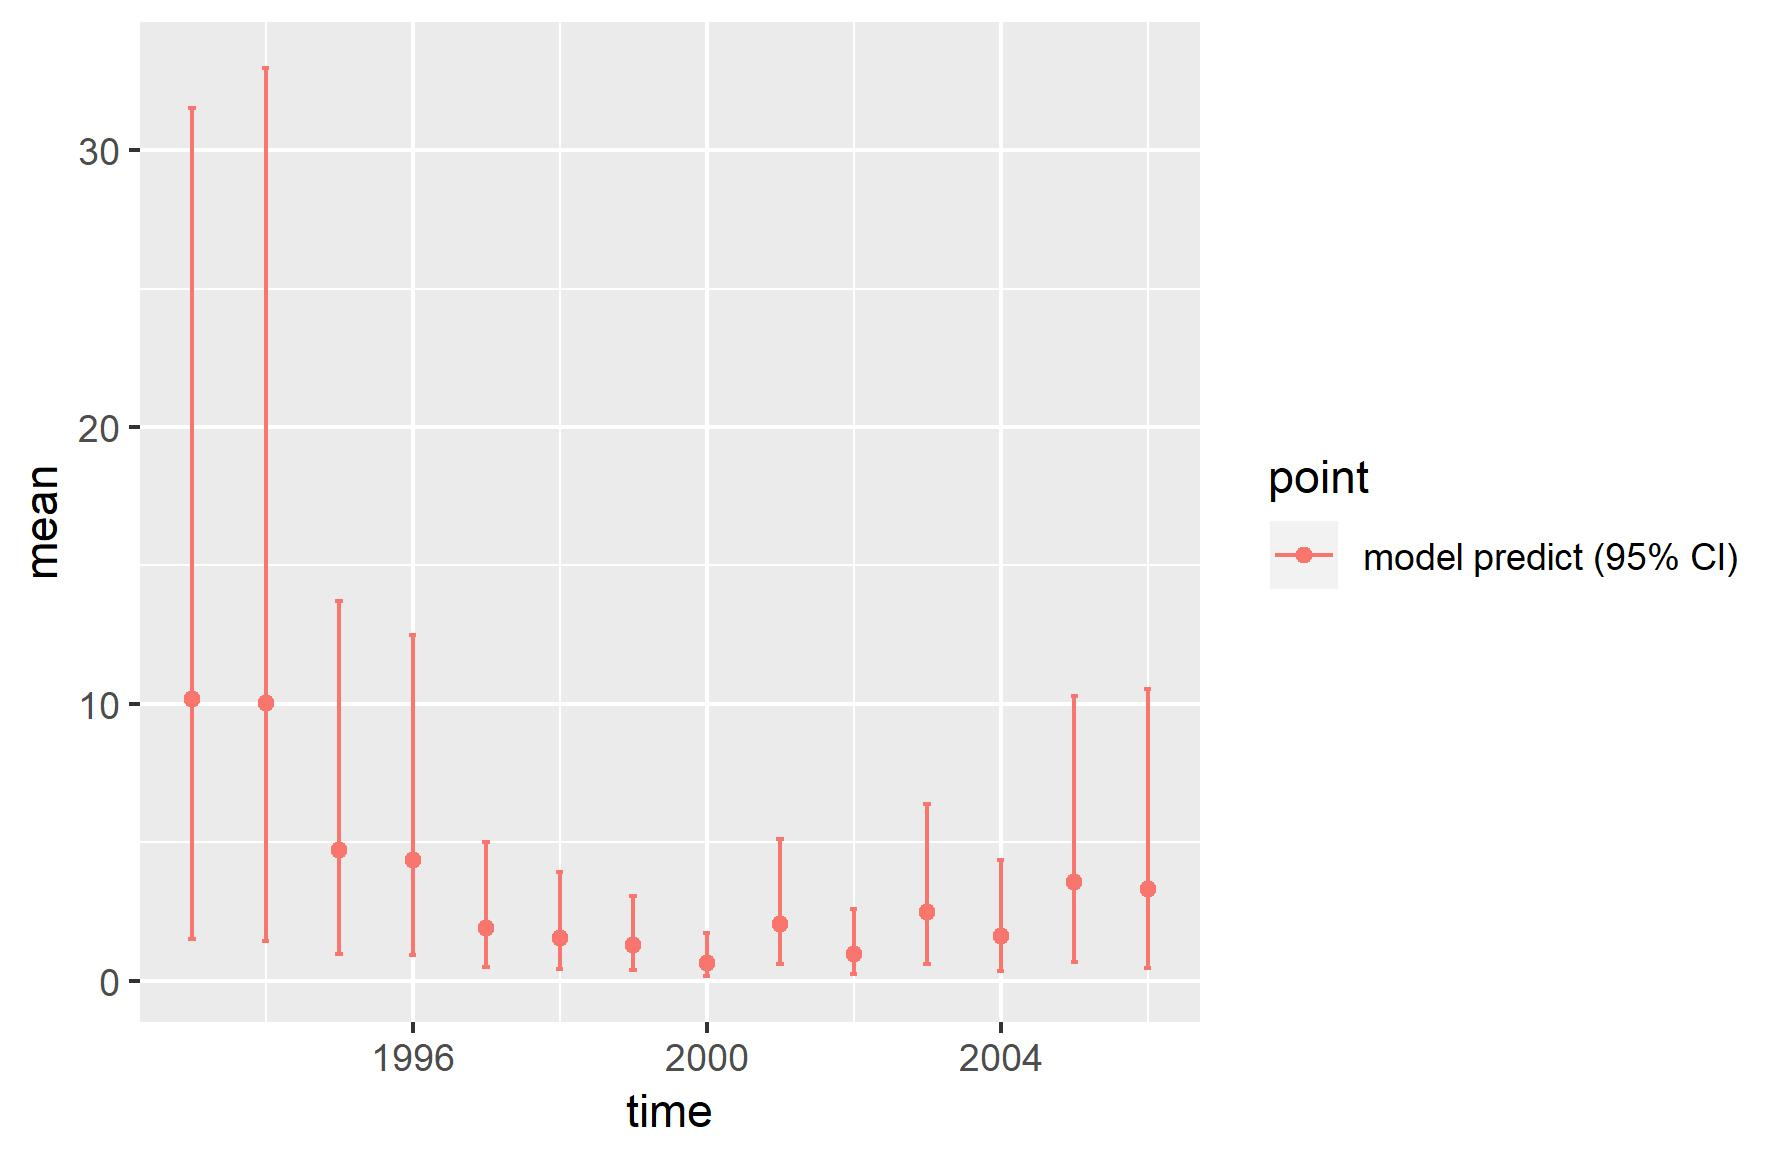

Values plotted in this chart, from the file beside it:
, point, mean, low, high, time
1, model predict (95% CI), 10.17, 1.518, 31.51, 1993
2, model predict (95% CI), 10.03, 1.446, 32.98, 1994
3, model predict (95% CI), 4.707, 0.9492, 13.72, 1995
4, model predict (95% CI), 4.338, 0.9396, 12.47, 1996
5, model predict (95% CI), 1.893, 0.4788, 5.003, 1997
6, model predict (95% CI), 1.524, 0.4264, 3.929, 1998
7, model predict (95% CI), 1.299, 0.3875, 3.049, 1999
8, model predict (95% CI), 0.6487, 0.1534, 1.701, 2000
9, model predict (95% CI), 2.04, 0.5828, 5.1, 2001
10, model predict (95% CI), 0.9696, 0.2221, 2.59, 2002
11, model predict (95% CI), 2.477, 0.6058, 6.39, 2003
12, model predict (95% CI), 1.605, 0.3557, 4.339, 2004
13, model predict (95% CI), 3.554, 0.6815, 10.27, 2005
14, model predict (95% CI), 3.322, 0.456, 10.52, 2006
